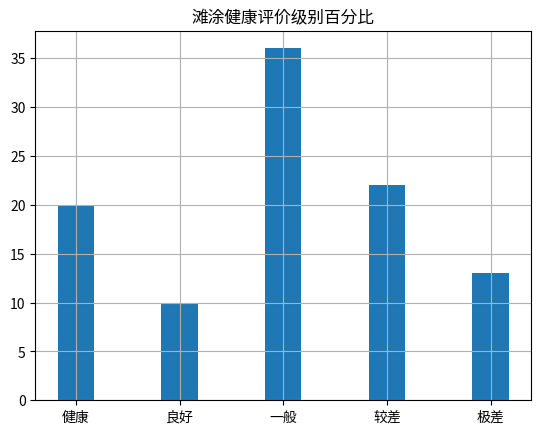

The script that saved this image:
# -*- coding: utf-8 -*-

import matplotlib.pyplot as plt
from pylab import *

def autolabel(rects):
    for rect in rects:
        height = rect.get_height()
        plt.text(rect.get_x()+rect.get_width()/2., 1.03*height, '%s' % float(height))

#plt.xlabel(u"性别")  # 标签
#plt.ylabel(u"人数")



plt.title(u"滩涂健康评价级别百分比")
plt.grid(True)
left = [1,2,3,4,5]
height = [20, 10, 36, 22, 13]

plt.xticks(left , (u"健康", u"良好",u"一般", u"较差", u"极差"))  # 每个矩形的标签

plt.bar(left, height, width=0.35, align="center")

#rect = plt.bar(left = (0,1),height = (1,0.5),width = 0.35,align="center",yerr=0.000001)

#plt.legend((rect,),(u"图例",))
#autolabel(rect)

plt.show()